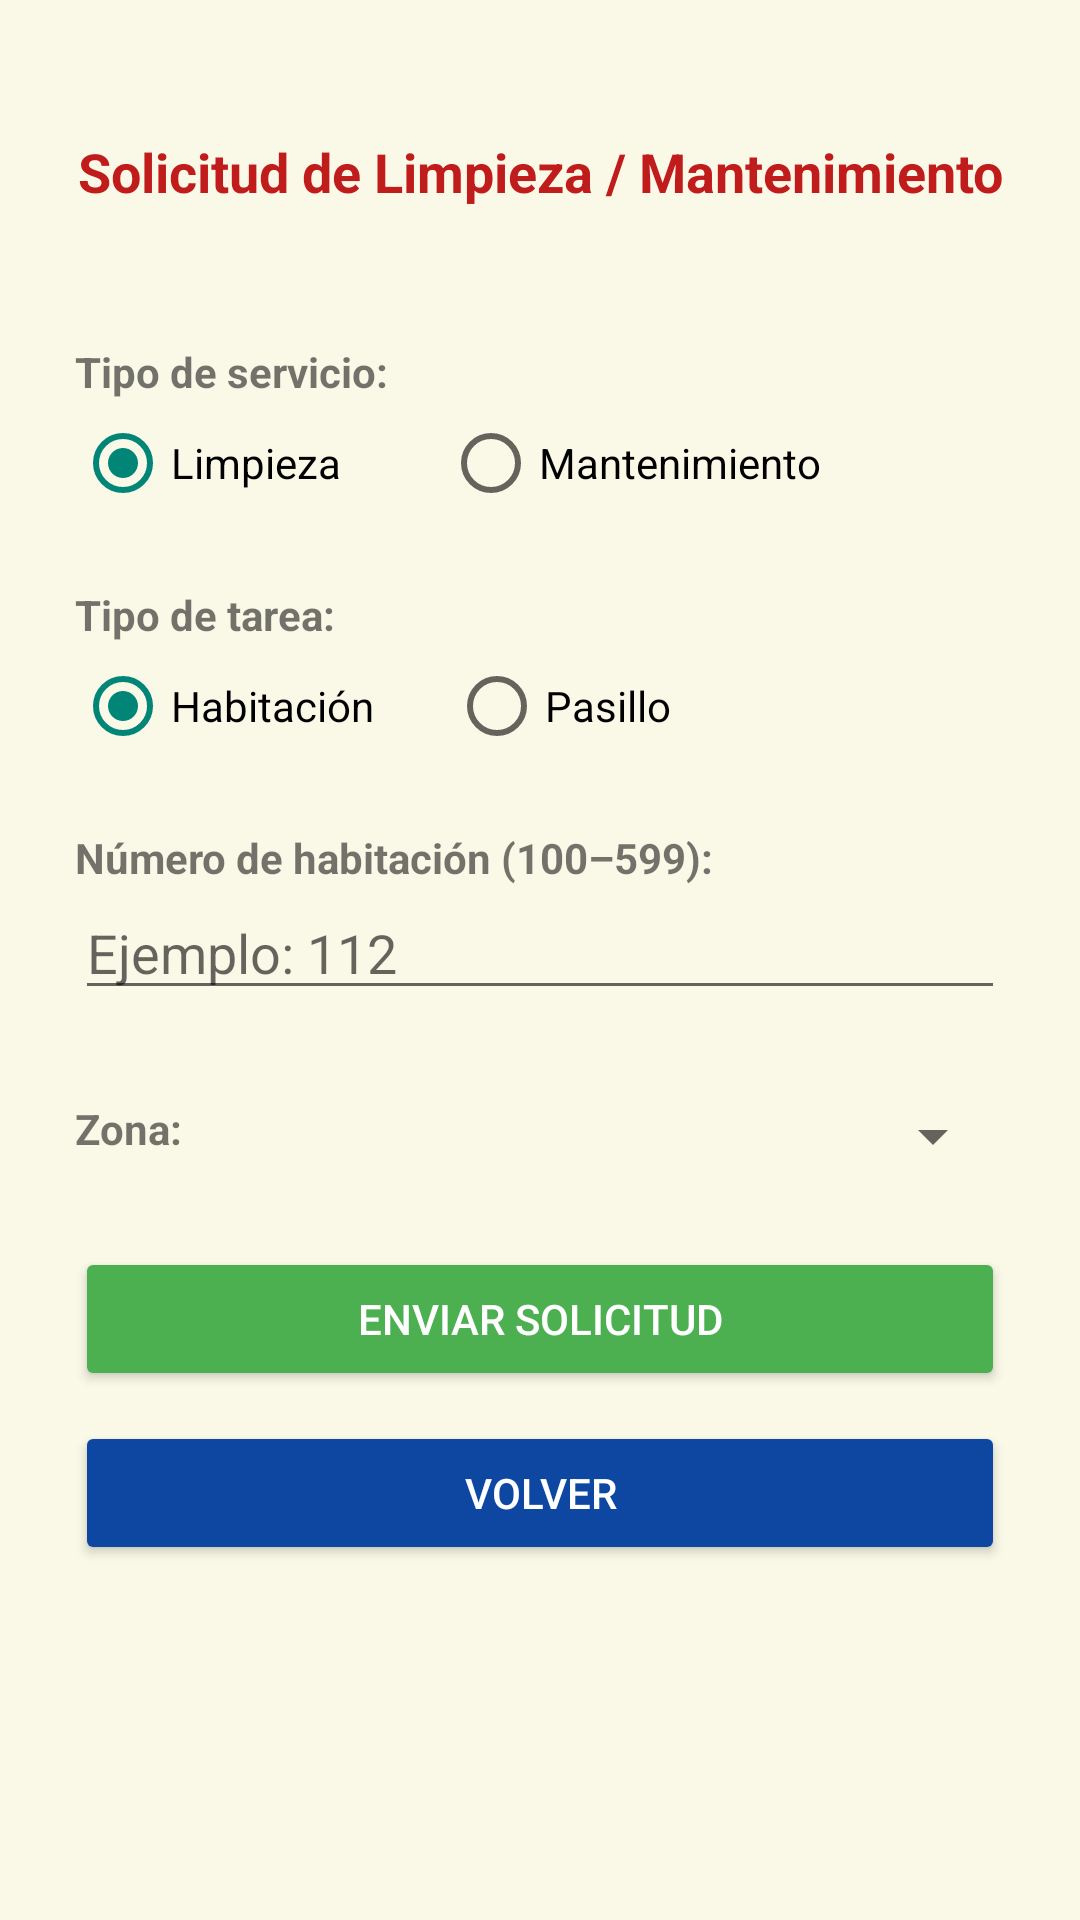

Android layout source for this screen:
<!-- AndroidManifest.xml: application theme Theme.Design.Light.NoActionBar -->
<!-- res/layout/activity_solicitar_tarea.xml -->
<?xml version="1.0" encoding="utf-8"?>
<LinearLayout
    xmlns:android="http://schemas.android.com/apk/res/android"
    xmlns:app="http://schemas.android.com/apk/res-auto"
    xmlns:tools="http://schemas.android.com/tools"
    android:id="@+id/layout_solicitar_tarea"
    android:layout_width="match_parent"
    android:layout_height="match_parent"
    tools:context=".actividad.Solicitar_Tarea"
    android:orientation="vertical"
    android:padding="25dp"
    android:background="#FAF9E8">

    <TextView
        android:id="@+id/txt_titulo"
        android:text="Solicitud de Limpieza / Mantenimiento"
        android:layout_width="match_parent"
        android:layout_height="wrap_content"
        android:layout_marginTop="20dp"
        android:textStyle="bold"
        android:textSize="18sp"
        android:gravity="center"
        android:textColor="#C11C1C"
        android:layout_marginBottom="20dp"/>

    
    <TextView
        android:text="Tipo de servicio:"
        android:textStyle="bold"
        android:layout_marginTop="25dp"
        android:layout_width="match_parent"
        android:layout_height="wrap_content"
        android:layout_marginBottom="5dp"/>

    <RadioGroup
        android:id="@+id/radioGroupTarea"
        android:layout_width="match_parent"
        android:layout_height="wrap_content"
        android:orientation="horizontal">

        <RadioButton
            android:id="@+id/rb_limpieza"
            android:text="Limpieza"
            android:checked="true"
            android:layout_width="wrap_content"
            android:layout_height="wrap_content"/>

        <RadioButton
            android:id="@+id/rb_mmto"
            android:text="Mantenimiento"
            android:layout_width="wrap_content"
            android:layout_height="wrap_content"
            android:layout_marginStart="34dp"/>
    </RadioGroup>

    
    <TextView
        android:text="Tipo de tarea:"
        android:textStyle="bold"
        android:layout_width="match_parent"
        android:layout_height="wrap_content"
        android:layout_marginTop="25dp"
        android:layout_marginBottom="5dp"/>

    <RadioGroup
        android:id="@+id/radioGroupTipoTarea"
        android:layout_width="match_parent"
        android:layout_height="wrap_content"
        android:orientation="horizontal">

        <RadioButton
            android:id="@+id/rb_habitacion"
            android:text="Habitación"
            android:checked="true"
            android:layout_width="wrap_content"
            android:layout_height="wrap_content"/>

        <RadioButton
            android:id="@+id/rb_pasillo"
            android:text="Pasillo"
            android:layout_width="wrap_content"
            android:layout_height="wrap_content"
            android:layout_marginStart="25dp"/>
    </RadioGroup>

    
    <TextView
        android:id="@+id/txt_no_habitacion"
        android:text="Número de habitación (100–599):"
        android:layout_width="wrap_content"
        android:layout_height="wrap_content"
        android:layout_marginTop="25dp"
        android:textStyle="bold"/>

    <EditText
        android:id="@+id/etx_numero_room"
        android:layout_width="match_parent"
        android:layout_height="wrap_content"
        android:hint="Ejemplo: 112"
        android:inputType="number"/>

    <TextView
        android:id="@+id/txt_error_habitacion"
        android:layout_width="match_parent"
        android:layout_height="wrap_content"
        android:textColor="#C62828"
        android:textSize="13sp"
        android:visibility="gone"
        android:layout_marginTop="4dp"
        android:text="Error en número de habitación"/>

    
    <LinearLayout
        android:id="@+id/linear_spinner_zona"
        android:layout_marginTop="30dp"
        android:layout_width="match_parent"
        android:layout_height="wrap_content"
        android:orientation="horizontal">

        <TextView
            android:id="@+id/txt_choose_zona"
            android:text="Zona:"
            android:layout_width="0dp"
            android:layout_height="wrap_content"
            android:layout_weight="1"
            android:layout_gravity="start"
            android:textStyle="bold"/>

        <Spinner
            android:id="@+id/spinnerZona"
            android:layout_width="0dp"
            android:layout_weight="1"
            android:layout_height="wrap_content"
            android:spinnerMode="dropdown" />
    </LinearLayout>

    
    <LinearLayout
        android:id="@+id/linear_spinner_pasillo"
        android:layout_marginTop="25dp"
        android:layout_width="match_parent"
        android:visibility="gone"
        android:layout_marginHorizontal="13dp"
        android:layout_height="wrap_content"
        android:orientation="horizontal">

        <TextView
            android:id="@+id/txt_pasillo"
            android:text="Pasillo:"
            android:layout_width="0dp"
            android:layout_weight="1"
            android:layout_gravity="start"
            android:layout_height="wrap_content"
            android:textStyle="bold"/>

        <Spinner
            android:id="@+id/spinnerPasillo"
            android:layout_width="0dp"
            android:layout_weight="1"
            android:layout_height="wrap_content"
            android:spinnerMode="dropdown" />
    </LinearLayout>

    
    <Button
        android:id="@+id/btn_enviar_solicitud"
        android:text="ENVIAR SOLICITUD"
        android:layout_width="match_parent"
        android:layout_height="wrap_content"
        android:layout_marginTop="25dp"
        android:backgroundTint="#4CAF50"
        android:textColor="#FFF"/>

    <Button
        android:id="@+id/btn_volver"
        android:text="VOLVER"
        android:layout_width="match_parent"
        android:layout_height="wrap_content"
        android:layout_marginTop="10dp"
        android:backgroundTint="#0D47A1"
        android:textColor="#FFF"/>

</LinearLayout>
<!-- resources referenced by this layout -->
<resources>

</resources>
